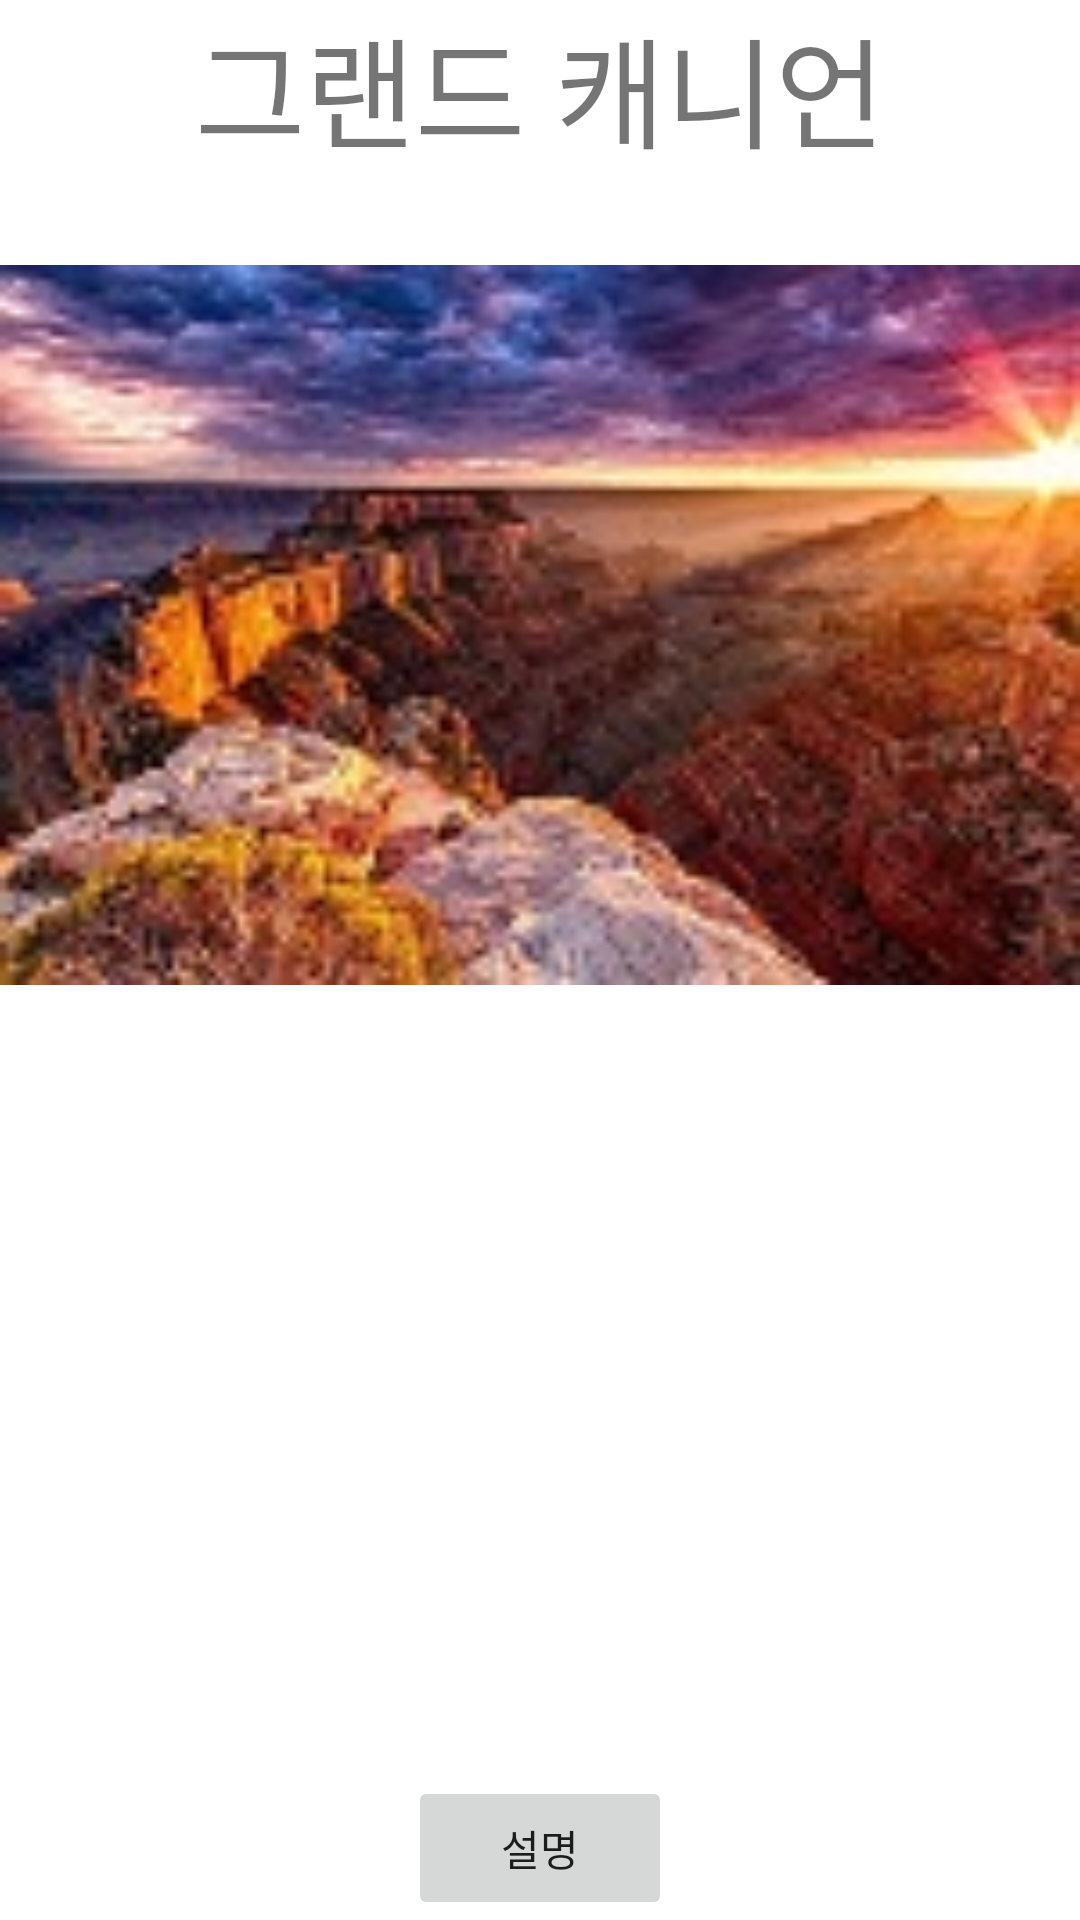

Here is an Android app screen rendered from its layout file. Give the layout XML and the strings, colors and styles it references.
<!-- AndroidManifest.xml: application theme Theme.Trip_app -->
<!-- res/layout/activity_grand_canyon.xml -->
<?xml version="1.0" encoding="utf-8"?>
<LinearLayout xmlns:android="http://schemas.android.com/apk/res/android"
    android:layout_width="match_parent"
    android:layout_height="match_parent"
    android:orientation="vertical">

    <TextView
        android:layout_width="wrap_content"
        android:layout_height="wrap_content"
        android:layout_gravity="center"
        android:text="그랜드 캐니언"
        android:textSize="40dp"/>

    <ImageView
        android:id="@+id/las"
        android:layout_width="400dp"
        android:layout_height="300dp"
        android:padding="20dp"
        android:layout_gravity="center"
        android:src="@drawable/canyon">
    </ImageView>

    <SlidingDrawer
        android:layout_width="match_parent"
        android:layout_height="match_parent"
        android:content="@+id/content"
        android:handle="@+id/handle"
        android:orientation="vertical">

        <Button
            android:layout_width="wrap_content"
            android:layout_height="wrap_content"
            android:id="@+id/handle"
            android:text="설명">
        </Button>

        <LinearLayout
            android:layout_width="match_parent"
            android:layout_height="match_parent"
            android:id="@+id/content"
            android:background="@color/purple_200"
            android:gravity="center"
            android:orientation="vertical">

            <ScrollView
                android:layout_width="match_parent"
                android:layout_height="match_parent">

                <TextView
                    android:layout_width="match_parent"
                    android:layout_height="wrap_content"
                    android:text="그랜드 캐니언(Grand Canyon)은 미국 애리조나주 북부에 있는 고원지대를 흐르는 콜로라도 강에 의해서 깎인 거대한 계곡이다. 콜로라도 강의 계곡으로 들어가는 입구는 동쪽에 있는 글랜 캐니언댐(Glen Canyon Dam) 밑에 있는 리스페리(Lees Ferry)가 된다. 여기서 계곡으로 들어가는 콜로라도 강은 서쪽으로 446km의 장거리를 흘러서 계곡의 출구가 되는 미드 호로 들어 가는데 이 구간의 양편 계곡을 그랜드 캐니언이라고 부른다. 대부분의 지역이 그랜드 캐니언 국립공원으로 지정되어 있으나 인디언 부족의 땅에 속한 지역도 상당 부분을 차지한다. 강을 따라 고무보트 배(Raft)를 타고 캐니언을 통과하는 관광을 할 경우 2주일 이상의 시간이 소요되는 것을 보면 캐니언의 규모를 짐작할 수 있다. 콜로라도 강에 의해서 깎인 계곡의 깊이는 1,600m에 이르고 계곡의 폭은 넓은 곳이 30km에 이른다. 시어도어 루스벨트 미국 대통령의 노력으로 1908년에 그랜드 캐니언은 내셔널 모뉴먼트(National Monument)로 지정되었고 1919년에 국립공원으로 승격되었다. 그랜드 캐니언은 1979년에 유네스코 세계유산으로 지정되었다. 2010년에 그랜드 캐니언 국립공원을 방문한 관광자 수는 439만 명으로 미국의 서부지역에 있는 국립공원 중에서 가장 높은 숫자를 기록했다.">

                </TextView>

            </ScrollView>

        </LinearLayout>


    </SlidingDrawer>

</LinearLayout>
<!-- resources referenced by this layout -->
<resources>
  <!-- drawable canyon: jpg bitmap (drawable, 12079 bytes) -->
  <style name="Theme.Trip_app" parent="Theme.MaterialComponents.DayNight.DarkActionBar">
          
          <item name="colorPrimary">@color/purple_500</item>
          <item name="colorPrimaryVariant">@color/purple_700</item>
          <item name="colorOnPrimary">@color/white</item>
          
          <item name="colorSecondary">@color/teal_200</item>
          <item name="colorSecondaryVariant">@color/teal_700</item>
          <item name="colorOnSecondary">@color/black</item>
          
          <item name="android:statusBarColor" tools:targetApi="l">?attr/colorPrimaryVariant</item>
          
      </style>
  <!-- not gathered from this repository: default colours our renderer supplied (Android Studio template values) -->
  <color name="purple_200">#FFBB86FC</color>
  <color name="purple_500">#FF6200EE</color>
  <color name="purple_700">#FF3700B3</color>
  <color name="teal_200">#FF03DAC5</color>
  <color name="teal_700">#FF018786</color>
  <color name="black">#FF000000</color>
  <color name="white">#FFFFFFFF</color>
</resources>
